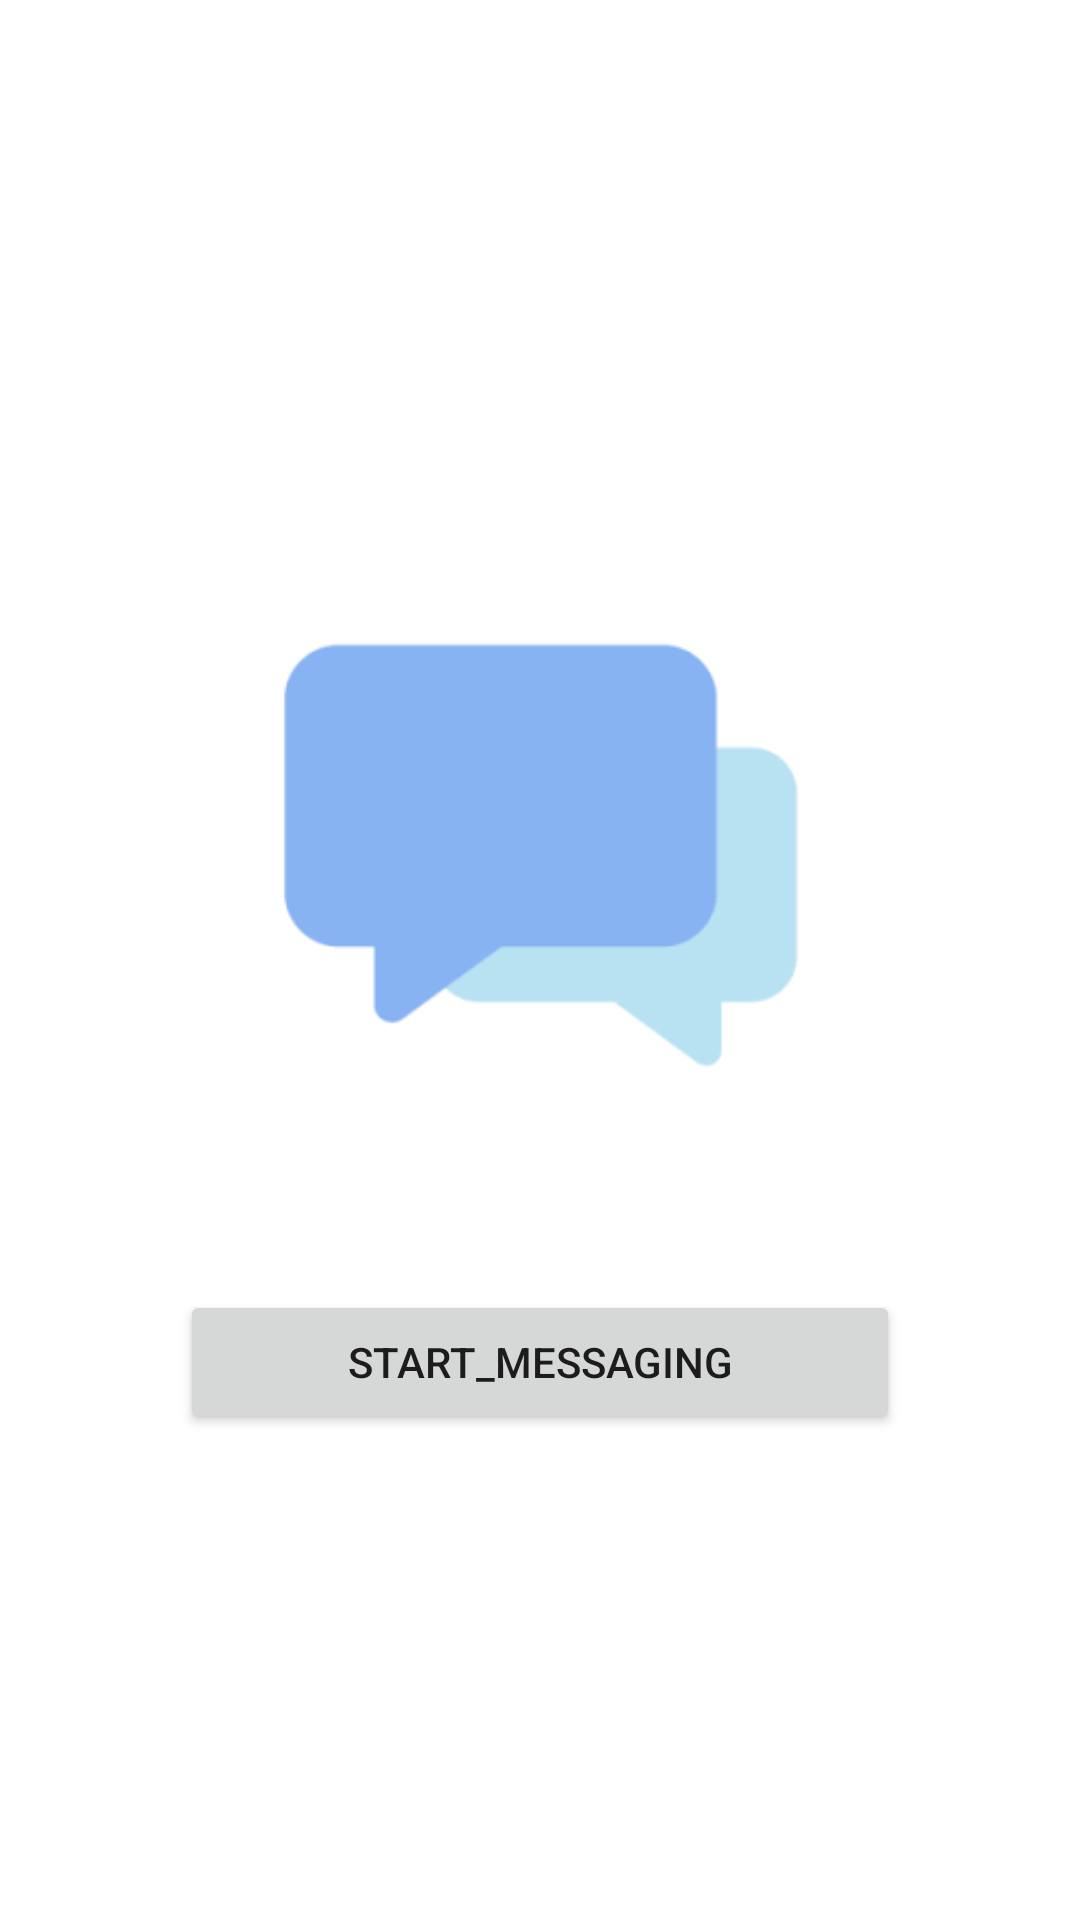

This screen was rendered from an Android layout file. Write that file and the resources it references.
<!-- AndroidManifest.xml: application theme Theme.SMS_app2 -->
<!-- res/layout/activity_main.xml -->
<?xml version="1.0" encoding="utf-8"?>
<LinearLayout xmlns:android="http://schemas.android.com/apk/res/android"
    xmlns:app="http://schemas.android.com/apk/res-auto"
    xmlns:tools="http://schemas.android.com/tools"
    android:layout_width="match_parent"
    android:orientation="vertical"

    android:layout_height="match_parent"
    android:background="@drawable/background"
    tools:context=".MainActivity">

    <ImageView
        android:id="@+id/logo"
        android:layout_width="176dp"
        android:layout_height="170dp"
        android:layout_marginTop="200dp"
        android:layout_marginBottom="40dp"
        android:layout_gravity="center"
        app:layout_constraintVertical_bias="0.078"
        app:srcCompat="@drawable/images" />

    <Button
        android:id="@+id/Mainbutton"
        android:layout_width="match_parent"
        android:layout_height="wrap_content"
        android:layout_gravity="center_horizontal|center"
        android:layout_marginLeft="60dp"
        android:layout_marginTop="20dp"
        android:layout_marginRight="60dp"
        android:text="Start_Messaging" />
</LinearLayout>
<!-- resources referenced by this layout -->
<resources>
  <!-- drawable images: png bitmap (drawable-v24, 1561 bytes) -->
  <style name="Theme.SMS_app2" parent="Theme.MaterialComponents.DayNight.DarkActionBar">
          
          <item name="colorPrimary">@color/purple_500</item>
          <item name="colorPrimaryVariant">@color/purple_700</item>
          <item name="colorOnPrimary">@color/white</item>
          
          <item name="colorSecondary">@color/teal_200</item>
          <item name="colorSecondaryVariant">@color/teal_700</item>
          <item name="colorOnSecondary">@color/black</item>
          
          <item name="android:statusBarColor" tools:targetApi="l">?attr/colorPrimaryVariant</item>
          
      </style>
  <!-- not gathered from this repository: default colours our renderer supplied (Android Studio template values) -->
  <color name="purple_500">#FF6200EE</color>
  <color name="purple_700">#FF3700B3</color>
  <color name="teal_200">#FF03DAC5</color>
  <color name="teal_700">#FF018786</color>
  <color name="black">#FF000000</color>
  <color name="white">#FFFFFFFF</color>
</resources>
